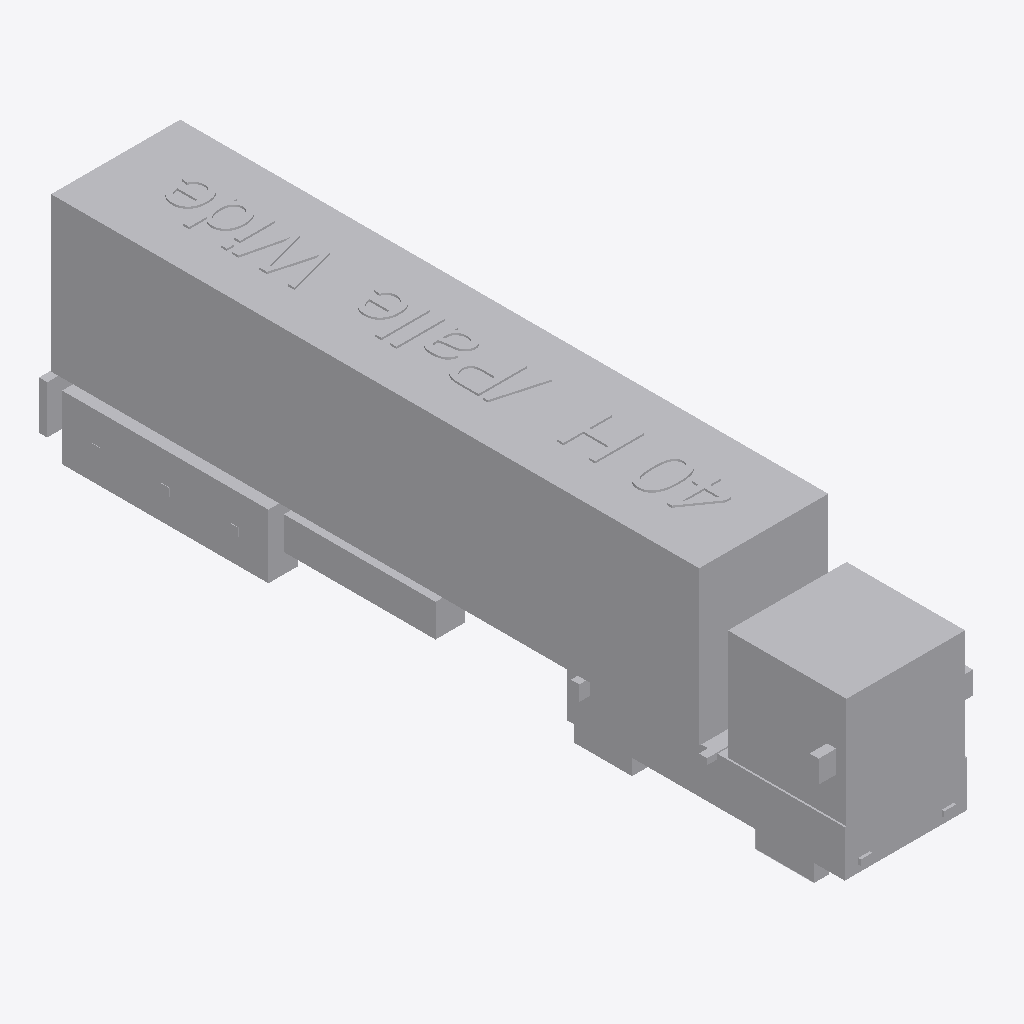
Isometric view of an IFC building model (IFC-SPF (STEP), schema IFC2X3, length unit metre), seen from the south-west, elements coloured by IFC class: 1 other element (light grey).
Extent 2.9 m × 14.9 m × 4.2 m (x, y, z). Elements (1): 1 IfcBuildingElementPart.

HEADER;
FILE_DESCRIPTION(('IFC 2x3 Building Model'),'2;1');
FILE_NAME('C:\\Users\\Andres (Ingreen)\\AppData\\Local\\Packages\\48598BIMMars.313206BE35C6','',(''),(''),'','','');
FILE_SCHEMA(('IFC2X3'));
ENDSEC;
DATA;
#33893=IFCPROJECT('0VnhxLAkDFu8MGpX2j7Mie',$,'Port De Barcelona','',$,$,$,(#11),#33894);
#1=IFCSITE('09X6llDM1EZfq_7bHMr38u',$,'Port De Barcelona',$,$,#2,$,$,.ELEMENT.,(-37,-45,0,0),(144,58,1,200000),0.0,'',$);
#7=IFCBUILDINGELEMENTPART('2mGWO97Cr7wwlJLJTDNl5t',$,'APBCN-LOG-TRA-Camion_HCPalletwide_40_LOD1','',$,#8,#9,$);
ENDSEC;
